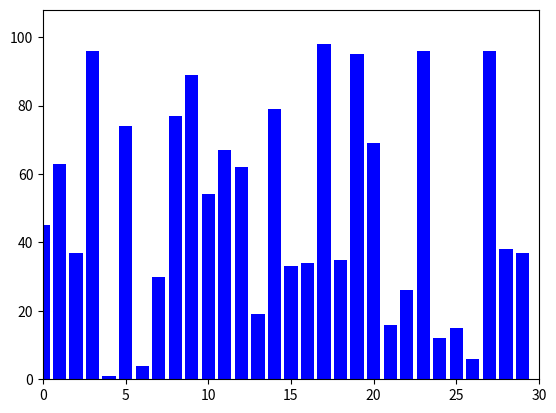

Generate this figure with matplotlib:
import matplotlib.pyplot as plt
import matplotlib.animation as animation
import random

def bubble_sort(data):
    n = len(data)

    for i in range(n):
        for j in range(0,n-i-1):
            if data[j]>data[j+1]:
                data[j],data[j+1]=data[j+1],data[j]
                yield data.copy()


def generate_data(size):
    return [random.randint(1,100) for _ in range(size)]

def update_plot(frame,bars):
    for bar,val in zip(bars, frame):
        bar.set_height(val)
    return bars

def main():
    size = 30
    data = generate_data(size)

    fig,ax = plt.subplots()
    bars = ax.bar(range(len(data)),data,color='blue')
    ax.set_xlim(0, len(data))
    ax.set_ylim(0, max(data) + 10)

    ani = animation.FuncAnimation(fig, update_plot, fargs=(bars,),frames=bubble_sort(data), repeat=False, interval=50)

    plt.show()

if __name__ == "__main__":
    main()